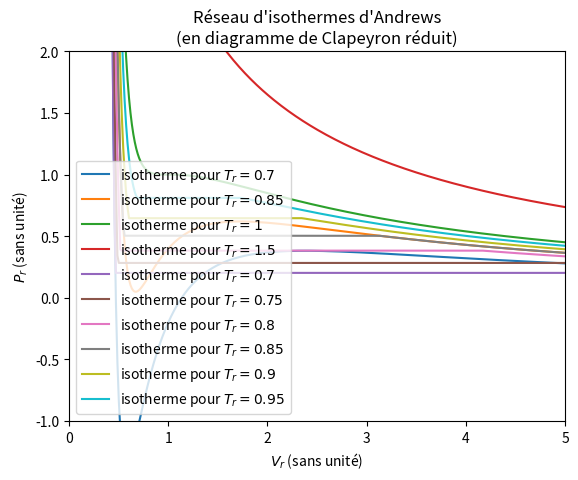
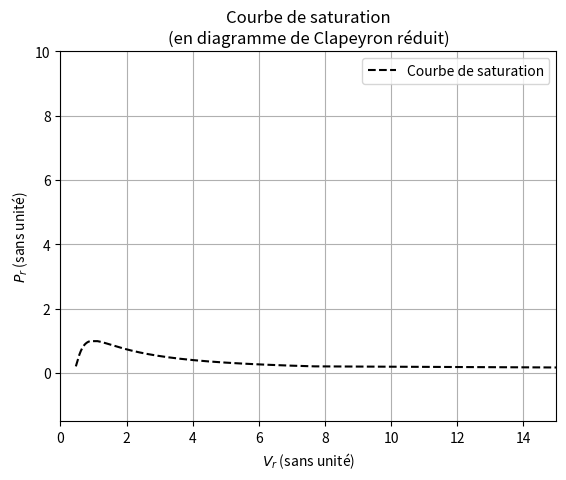
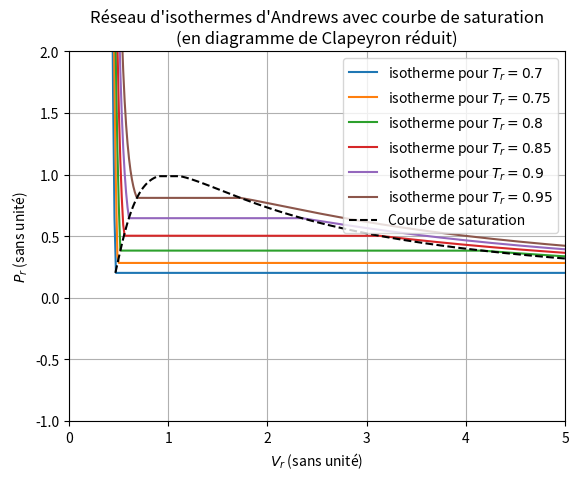

Reproduce these figures in Python, in order.
#! /usr/bin/env python3


import matplotlib.pyplot as plt
import numpy
import scipy.optimize

## Données

n = 1      # en mole
r = 8.13   # en u.s.i.
t = 298.15 # en kelvin

pc = 506_625 # en pascal
tc = 217.15  # en kelvin

a = ( 27 * ( r * tc )**2 ) / ( 64 * pc )
b = ( r * tc ) / ( 8 * pc )

vi = 1e-7 # en mètre cube
vf = 1    # en mètre cube
e  = 1e-7 # en mètre cube

## Question 2

def v_gaz_parfait(p: float) -> float:
    return ( n * r * t ) / p

def f(p: float, v: float) -> float:
    return p * v**3 - n * ( b * p + r * t ) * v**2 + a * n**2 * v \
        - a * b * n**3

def Dichotomie(p: float, vi: float, vf: float, e: float) -> float:
    while vi <= vf:
        c  = ( vi + vf ) / 2
        fc = f(p, c)

        if abs(fc) <= e:
            return c
        elif ( fc * f(p, vf) ) < 0:
            vi = c
        else:
            vf = c

    return -1.0

print("""
==== Question 2 ====

""")

for p in [1, 500]:
    vparfait = v_gaz_parfait(p * 1e5)
    vreel    = Dichotomie(p * 1e5, vi, vf, e)

    diff = abs(vparfait - vreel)

    print(
        f"Pour P = {p} bar, on observe une différence de {diff:.3e} mètres " +
        "cubes entre les deux modèles."
    )

## Question 3

def Pression_reduite(tr: float, vr: float) -> float:
    return ( ( 8 * tr ) / ( 3 * vr - 1 ) ) - ( 3 / vr**2 )

listeTr = [0.7, 0.85, 1, 1.5]
listeVr = numpy.linspace(0.4, 15, 1_000)
listey  = [ numpy.vectorize(Pression_reduite)(tr, listeVr) for tr in listeTr ]

plt.figure(
    "Réseau d'isothermes d'Andrews\n" +
    "(en diagramme de Clapeyron réduit)"
)

for (tr, y) in zip(listeTr, listey):
    plt.plot(listeVr, y, label = f"isotherme pour $ T_r = {tr} $")

plt.title(
    "Réseau d'isothermes d'Andrews\n" +
    "(en diagramme de Clapeyron réduit)"
)

plt.xlabel("$ V_r $ (sans unité)")
plt.ylabel("$ P_r $ (sans unité)")
plt.xlim(0, 15)
plt.ylim(-1.5, 10)
plt.grid()
plt.legend()

plt.show()

## Question 4

def Minimum(listePr: list[float]) -> int:
    m, min_val = 0, listePr[0]

    for (i, pr) in enumerate(listePr[1:], 1):
        if pr < min_val:
            m, min_val = i, pr
        else:
            """
            Nécessaire dans le cas où la pression réduite tend en l'infini vers
            une valeur inférieure à celle du minimum local.
            """
            break

    return m

def Extremum(listePr: list[float]) -> tuple[int, int, list[float]]:
    m          = Minimum(listePr)
    M, max_val = m, listePr[m]

    for (i, pr) in enumerate(listePr[m + 1:], m + 1):
        if pr > max_val:
            M, max_val = i, pr

    return m, M, listePr[m:M + 1]

def Rectangle(
    i: float,
    j: float,
    Pr_sat_inconnue: float,
    Tr: float,
    n: int
) -> float:

    ret = 0

    for k in range(n):
        ret += ( Pression_reduite(Tr, i + k * ( ( j - i ) / n )) \
            - Pr_sat_inconnue )

    ret *= ( j - i ) / n

    return ret

def Palier(
    Tr: float,
    listeVr: list[float],
    listePr: list[float]
) -> tuple[float, float, float]:

    m, M, _ = Extremum(listePr)

    Vrf = None
    Vrb = None

    def f(Pr: float) -> float:
        nonlocal Vrf, Vrb

        g = lambda Vr: Pression_reduite(Tr, Vr) - Pr

        Vrf = scipy.optimize.bisect(g, listeVr[0], listeVr[m])

        """
        On vérifie qu'il existe bien une racine `B` pour la valeur
        `Pr_sat_inconnue` = `Pr` ; sinon, on prend la dernière valeur de
        `listeVr` comme borne supérieure pour le calcul de l'aire.
        """
        try:
            Vrb = scipy.optimize.bisect(g, listeVr[M], listeVr[-1])
        except ValueError:
            Vrb = listeVr[-1]

        return Rectangle(Vrf, Vrb, Pr, Tr, 100)

    palier = scipy.optimize.bisect(f, listePr[m], listePr[M])

    return palier, Vrf, Vrb

def generer_reseau_isotherme(listeTr: float) -> list[list[float]]:

    listey = [ numpy.vectorize(Pression_reduite)(tr, listeVr) for tr in listeTr ]
    ret    = []

    for (tr, y) in zip(listeTr, listey):
        palier, Vrf, Vrb = Palier(tr, listeVr, y)

        z = []

        for (vr, pr) in zip(listeVr, y):
            if Vrf < vr < Vrb:
                z.append(palier)
            else:
                z.append(pr)

        ret.append(z)

    return ret

"""
L'utilisation de `numpy.arange` engendre des problèmes liés à la représentation
des flotants par la norme IEEE 754.
"""
listeTr2 = [0.7, 0.75, 0.8, 0.85, 0.9, 0.95]

plt.figure(
    "Réseau d'isothermes d'Andrews\n" +
    "(en diagramme de Clapeyron réduit)"
)

for (tr, y) in zip(listeTr2, generer_reseau_isotherme(listeTr2)):
    plt.plot(listeVr, y, label = f"isotherme pour $ T_r = {tr} $")

plt.title(
    "Réseau d'isothermes d'Andrews\n" +
    "(en diagramme de Clapeyron réduit)"
)

plt.xlabel("$ V_r $ (sans unité)")
plt.ylabel("$ P_r $ (sans unité)")
plt.xlim(0, 5)
plt.ylim(-1.0, 2.0)
plt.grid()
plt.legend()

plt.show()

### Question 4.f

def generer_courbe_saturation(
    listeTr: list[float]
) -> tuple[list[float], list[float]]:

    listey = [ numpy.vectorize(Pression_reduite)(tr, listeVr) for tr in listeTr ]
    z      = []

    for (tr, y) in zip(listeTr, listey):
        palier, Vrf, Vrb = Palier(tr, listeVr, y)

        z += [[Vrf, palier], [Vrb, palier]]

    """
    On trie la liste par abscisse croissante.
    """
    z.sort(key = lambda a: a[0])

    return numpy.transpose(z)

plt.figure(
    "Courbe de saturation\n" +
    "(en diagramme de Clapeyron réduit)"
)

listeTr3 = numpy.linspace(0.7, 1.0, 100)
x, y     = generer_courbe_saturation(listeTr3)

plt.plot(x, y, "k--", label = "Courbe de saturation")

plt.title(
    "Courbe de saturation\n" +
    "(en diagramme de Clapeyron réduit)"
)

plt.xlabel("$ V_r $ (sans unité)")
plt.ylabel("$ P_r $ (sans unité)")
plt.xlim(0, 15)
plt.ylim(-1.5, 10)
plt.grid()
plt.legend()

plt.show()

### Question 4.g

plt.figure(
    "Réseau d'isothermes d'Andrews avec courbe de saturation\n" +
    "(en diagramme de Clapeyron réduit)"
)

for (tr, y) in zip(listeTr2, generer_reseau_isotherme(listeTr2)):
    plt.plot(listeVr, y, label = f"isotherme pour $ T_r = {tr} $")

x, y = generer_courbe_saturation(listeTr3)

plt.plot(x, y, "k--", label = "Courbe de saturation")

plt.title(
    "Réseau d'isothermes d'Andrews avec courbe de saturation\n" +
    "(en diagramme de Clapeyron réduit)"
)

plt.xlabel("$ V_r $ (sans unité)")
plt.ylabel("$ P_r $ (sans unité)")
plt.xlim(0, 5)
plt.ylim(-1.0, 2.0)
plt.grid()
plt.legend()

plt.show()
